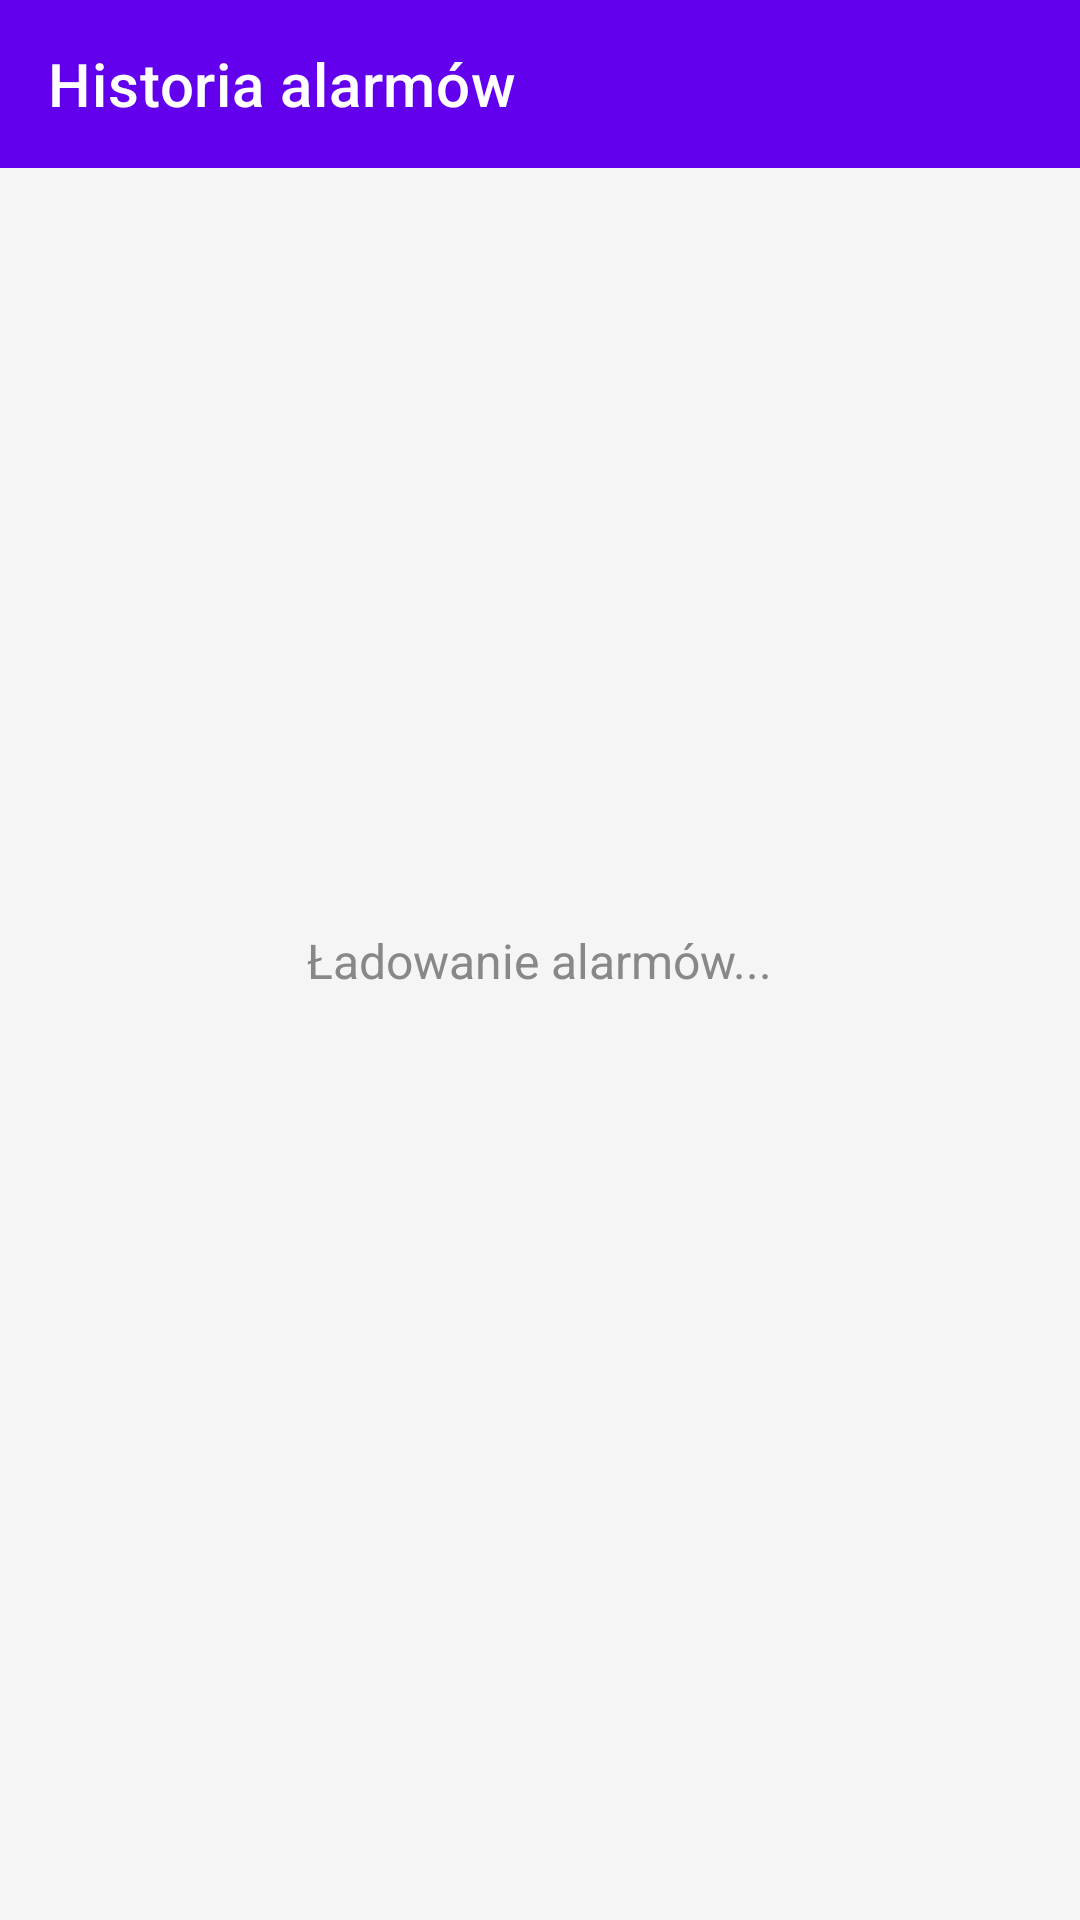

The Android layout XML behind this screen, and the referenced resources:
<!-- AndroidManifest.xml: application theme Theme.BazaDanych -->
<!-- res/layout/activity_alarm.xml -->
<?xml version="1.0" encoding="utf-8"?>
<androidx.constraintlayout.widget.ConstraintLayout
    xmlns:android="http://schemas.android.com/apk/res/android"
    xmlns:app="http://schemas.android.com/apk/res-auto"
    android:layout_width="match_parent"
    android:layout_height="match_parent"
    android:background="#F5F5F5">

    <com.google.android.material.appbar.MaterialToolbar
        android:id="@+id/toolbar"
        android:layout_width="match_parent"
        android:layout_height="?attr/actionBarSize"
        android:background="?attr/colorPrimary"
        android:theme="@style/ThemeOverlay.AppCompat.Dark.ActionBar"
        app:popupTheme="@style/ThemeOverlay.AppCompat.Light"
        app:title="@string/alarm_history"
        app:titleTextColor="@android:color/white"
        app:layout_constraintTop_toTopOf="parent" />

    <Button
        android:id="@+id/btnDeleteAll"
        android:layout_width="match_parent"
        android:layout_height="wrap_content"
        android:layout_marginHorizontal="24dp"
        android:layout_marginTop="16dp"
        android:text="@string/alarm_delete_all"
        android:backgroundTint="#F44336"
        android:textColor="#FFFFFF"
        android:visibility="gone"
        app:layout_constraintTop_toBottomOf="@id/toolbar" />

    <TextView
        android:id="@+id/tvEmptyAlarms"
        android:layout_width="wrap_content"
        android:layout_height="wrap_content"
        android:text="@string/alarm_load"
        android:textColor="#888888"
        android:textSize="16sp"
        app:layout_constraintTop_toTopOf="parent"
        app:layout_constraintBottom_toBottomOf="parent"
        app:layout_constraintStart_toStartOf="parent"
        app:layout_constraintEnd_toEndOf="parent" />

    <androidx.recyclerview.widget.RecyclerView
        android:id="@+id/rvAlarms"
        android:layout_width="match_parent"
        android:layout_height="0dp"
        android:layout_marginTop="16dp"
        android:clipToPadding="false"
        android:paddingBottom="24dp"
        app:layout_constraintTop_toBottomOf="@id/btnDeleteAll"
        app:layout_constraintBottom_toBottomOf="parent" />

</androidx.constraintlayout.widget.ConstraintLayout>
<!-- resources referenced by this layout -->
<resources>
  <string name="alarm_delete_all">Usuń wszystkie alarmy</string>
  <string name="alarm_history">Historia alarmów</string>
  <string name="alarm_load">Ładowanie alarmów...</string>
  <style name="Theme.BazaDanych" parent="Theme.MaterialComponents.Light.NoActionBar">
  
          <item name="android:windowSplashScreenBackground">@color/white</item>
          <item name="android:windowSplashScreenAnimatedIcon">@drawable/logo_5</item>
  
          <item name="colorPrimary">@color/purple_500</item>
          <item name="colorPrimaryVariant">@color/purple_700</item>
          <item name="colorOnPrimary">@color/white</item>
  
          <item name="colorSecondary">@color/teal_200</item>
          <item name="colorSecondaryVariant">@color/teal_700</item>
          <item name="colorOnSecondary">@color/black</item>
  
          <item name="android:statusBarColor">?attr/colorPrimaryVariant</item>
      </style>
  <!-- drawable logo_5: png bitmap (drawable, 112719 bytes) -->
  <!-- not gathered from this repository: default colours our renderer supplied (Android Studio template values) -->
  <color name="purple_500">#FF6200EE</color>
  <color name="purple_700">#FF3700B3</color>
  <color name="teal_200">#FF03DAC5</color>
  <color name="teal_700">#FF018786</color>
  <color name="black">#FF000000</color>
  <color name="white">#FFFFFFFF</color>
</resources>
